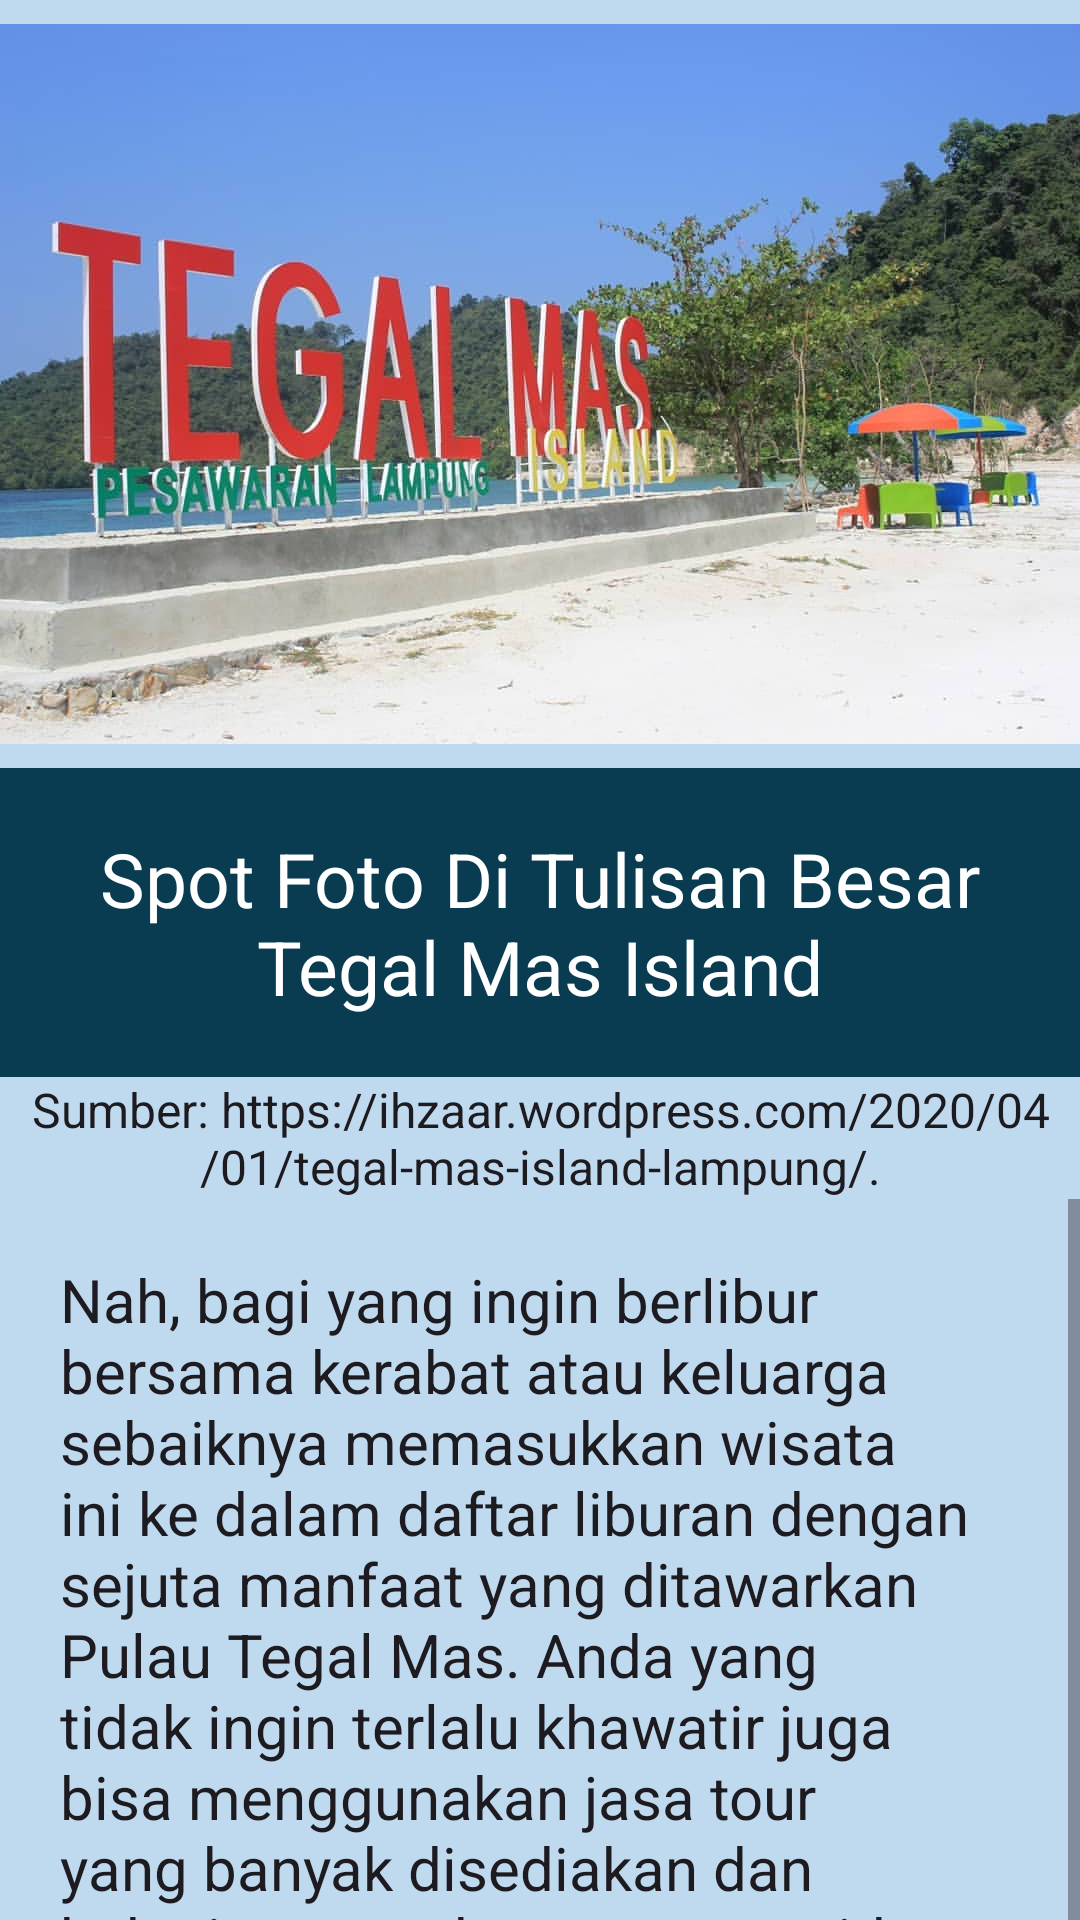

Write the Android layout XML for this screen, with the resource values it uses.
<!-- AndroidManifest.xml: application theme Theme.ApplicationSeaEats -->
<!-- res/layout/activity_spot3.xml -->
<?xml version="1.0" encoding="utf-8"?>
<LinearLayout xmlns:android="http://schemas.android.com/apk/res/android"
    xmlns:app="http://schemas.android.com/apk/res-auto"
    xmlns:tools="http://schemas.android.com/tools"
    android:layout_width="match_parent"
    android:layout_height="match_parent"
    android:background="#BFDAEF"
    android:orientation="vertical"
    tools:context=".MainActivity">

    <ImageView
        android:layout_width="wrap_content"
        android:layout_height="256dp"
        android:src="@drawable/spot3" />

    <TextView
        android:layout_width="wrap_content"
        android:layout_height="wrap_content"
        android:layout_gravity="center"
        android:background="#093B51"
        android:padding="20dp"
        android:textAlignment="center"
        android:text="Spot Foto Di Tulisan Besar Tegal Mas Island"
        android:textAppearance="@style/TextAppearance.AppCompat.Body1"
        android:textColor="#FFFFFF"
        android:textSize="25dp" />

    <TextView
        android:layout_width="wrap_content"
        android:layout_height="wrap_content"
        android:layout_gravity="center"
        android:textAlignment="center"
        android:text="Sumber: https://ihzaar.wordpress.com/2020/04/01/tegal-mas-island-lampung/."
        android:textAppearance="@style/TextAppearance.AppCompat.Body1"
        android:textSize="16dp" />

    <ScrollView
        android:layout_width="wrap_content"
        android:layout_height="338dp">

        <TextView
            android:layout_width="wrap_content"
            android:layout_height="wrap_content"
            android:padding="20dp"
            android:text="Nah, bagi yang ingin berlibur bersama kerabat atau keluarga sebaiknya memasukkan wisata ini ke dalam daftar liburan dengan sejuta manfaat yang ditawarkan Pulau Tegal Mas. Anda yang tidak ingin terlalu khawatir juga bisa menggunakan jasa tour yang banyak disediakan dan bekerja sama dengan tour guide. Perjalanan satu jam, satu-satunya cara untuk mencapai Pulau Tegal adalah dengan perahu."
            android:textAppearance="@style/TextAppearance.AppCompat.Body1"
            android:textSize="20dp" />

    </ScrollView>

</LinearLayout>
<!-- resources referenced by this layout -->
<resources>
  <!-- drawable spot3: jpg bitmap (drawable, 62960 bytes) -->
  <style name="Theme.ApplicationSeaEats" parent="Base.Theme.ApplicationSeaEats" />
  <style name="Base.Theme.ApplicationSeaEats" parent="Theme.Material3.DayNight.NoActionBar">
          
          
      </style>
</resources>
